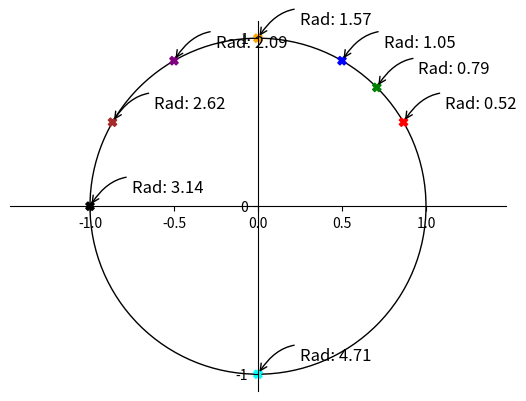

Reproduce this figure in Python.
from matplotlib import pyplot as plt, patches
import numpy as np
from fractions import Fraction as fr

import matplotlib as mpl

fig = plt.figure()
ax = fig.subplots()

ymp = patches.Circle((0, 0), radius=1, fill=0)
ax.add_patch(ymp)

# Move left y-axis and bottom x-axis to centre, passing through (0,0)
ax.spines['left'].set_position('center')
ax.spines['bottom'].set_position('center')

# Eliminate upper and right axes
ax.spines['right'].set_color('none')
ax.spines['top'].set_color('none')

# Show ticks in the left and lower axes only
ax.xaxis.set_ticks_position('bottom')
ax.yaxis.set_ticks_position('left')

ax.axis('equal')

plt.xticks([-1, 0, 1], minor=True)
plt.yticks([-1, 0, 1])

pii=np.pi
pist_xy=np.array([30, 45, 60, 90, 120, 150, 180, 270]) * np.pi / 180
nim=np.array([6, 4, 3, 2, 3, 6, 6, 4]) # Kulman jakajat
varit=np.array(['red', 'green', 'blue', 'orange', 'purple', 'brown', 'black', 'cyan'])

x = np.cos(pist_xy)
y = np.sin(pist_xy)

plt.scatter(x, y, color=varit, marker='X')

for i in range(len(pist_xy)):
    plt.annotate(f"Rad: {pist_xy[i]:.2f}",
             xy=(np.cos(pist_xy[i]), np.sin(pist_xy[i])), xycoords='data',
             xytext=(+30, +10), textcoords='offset points', fontsize=12,
             arrowprops=dict(arrowstyle="->", connectionstyle="arc3,rad=0.5"))


plt.show()
